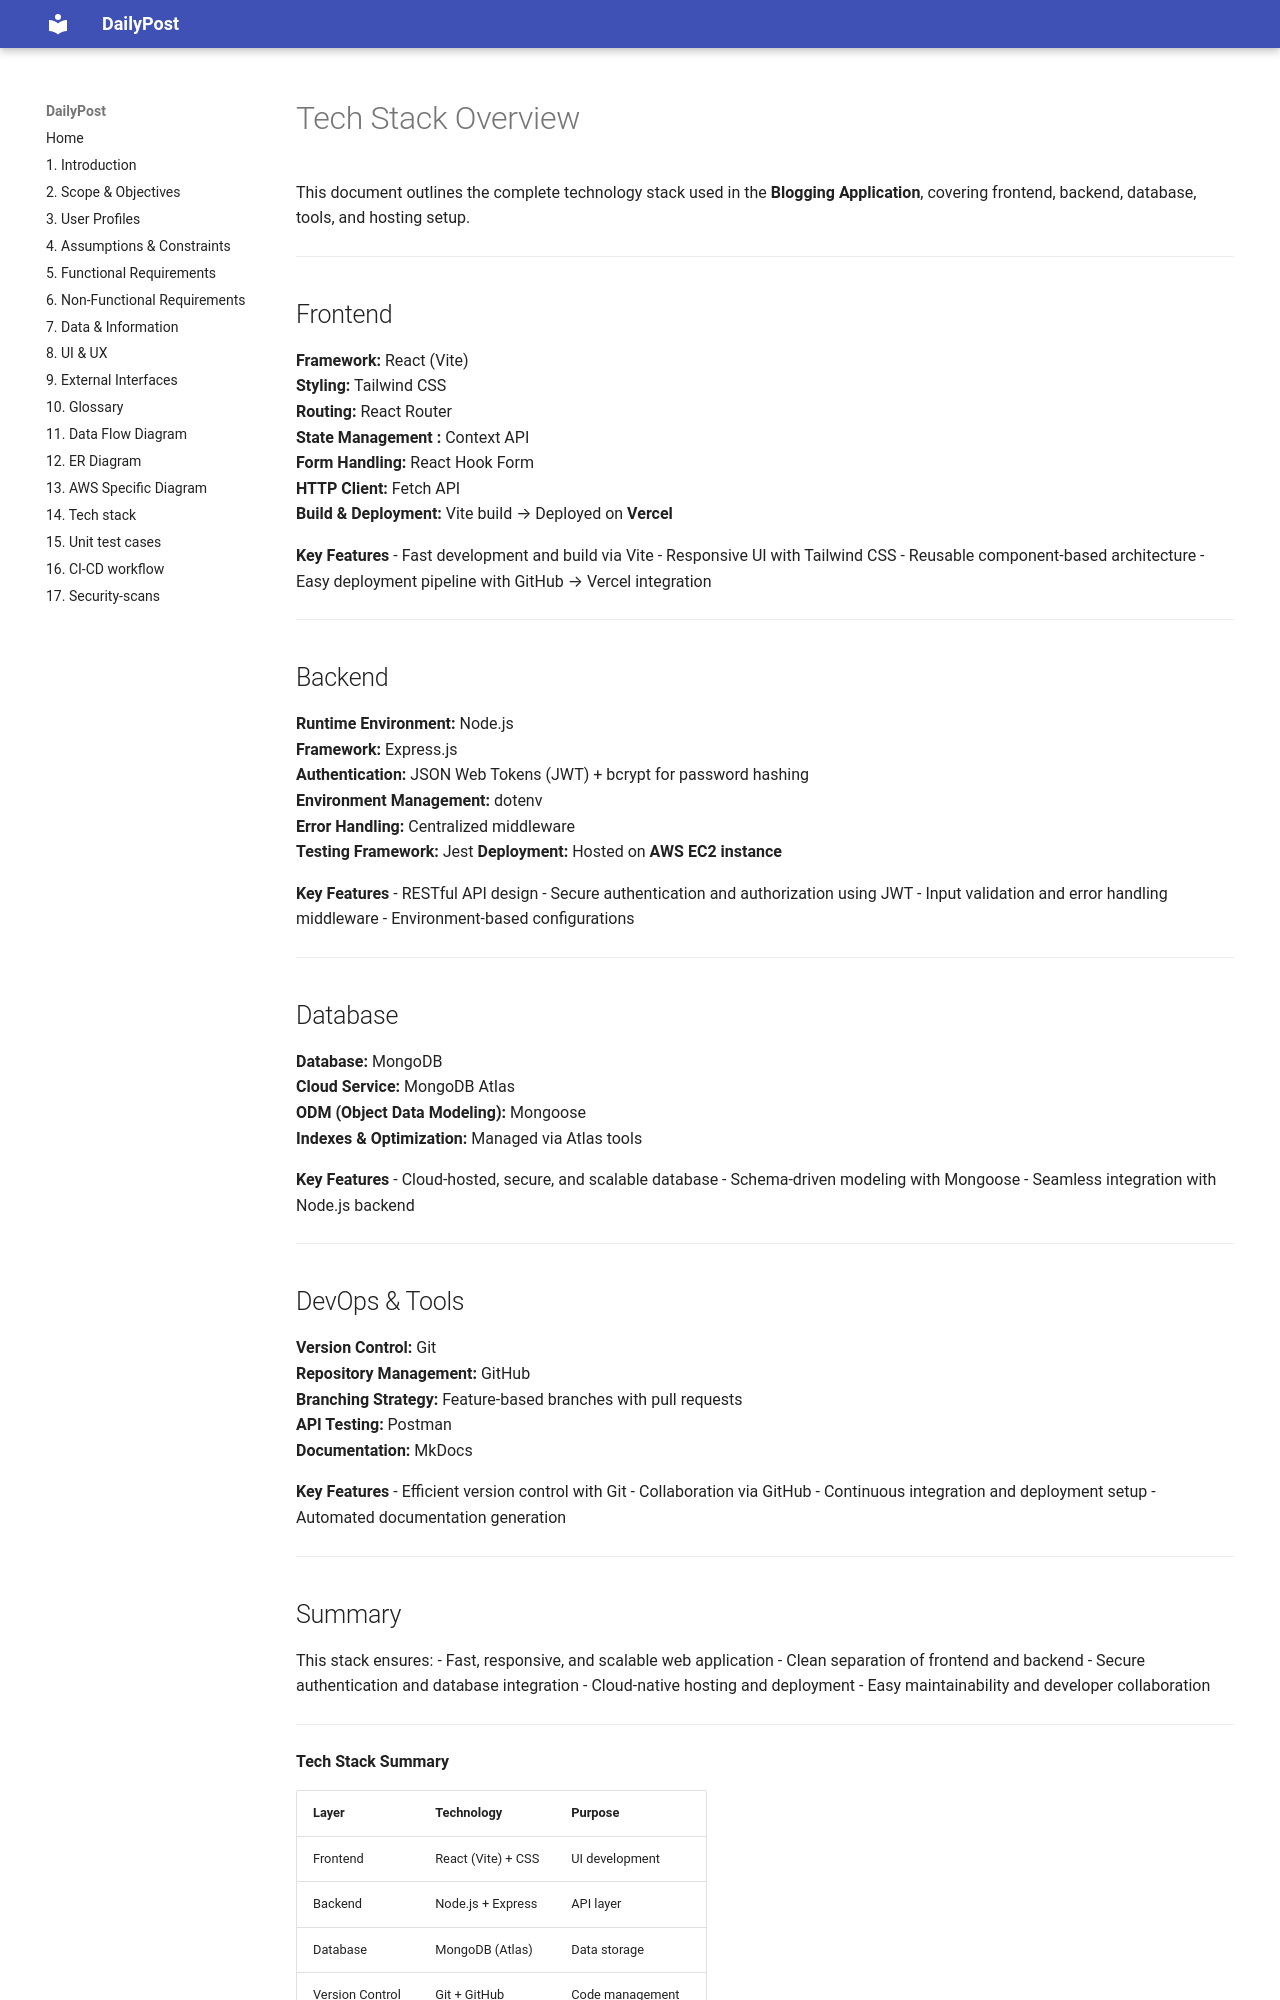

repository: RohitGkmit08/blog-app-project-report · page: 14-tech_stack/index.html · generator: mkdocs

# Tech Stack Overview

This document outlines the complete technology stack used in the **Blogging Application**, covering frontend, backend, database, tools, and hosting setup.

---

## Frontend

**Framework:** React (Vite)  
**Styling:** Tailwind CSS  
**Routing:** React Router  
**State Management :** Context API  
**Form Handling:** React Hook Form  
**HTTP Client:** Fetch API   
**Build & Deployment:** Vite build → Deployed on **Vercel**

**Key Features**
- Fast development and build via Vite
- Responsive UI with Tailwind CSS
- Reusable component-based architecture
- Easy deployment pipeline with GitHub → Vercel integration

---

## Backend

**Runtime Environment:** Node.js  
**Framework:** Express.js  
**Authentication:** JSON Web Tokens (JWT) + bcrypt for password hashing   
**Environment Management:** dotenv  
**Error Handling:** Centralized middleware  
**Testing Framework:** Jest
**Deployment:** Hosted on **AWS EC2 instance**

**Key Features**
- RESTful API design
- Secure authentication and authorization using JWT
- Input validation and error handling middleware
- Environment-based configurations

---

## Database

**Database:** MongoDB  
**Cloud Service:** MongoDB Atlas  
**ODM (Object Data Modeling):** Mongoose  
**Indexes & Optimization:** Managed via Atlas tools  

**Key Features**
- Cloud-hosted, secure, and scalable database
- Schema-driven modeling with Mongoose
- Seamless integration with Node.js backend

---

## DevOps & Tools

**Version Control:** Git  
**Repository Management:** GitHub  
**Branching Strategy:** Feature-based branches with pull requests  
**API Testing:** Postman   
**Documentation:** MkDocs 

**Key Features**
- Efficient version control with Git
- Collaboration via GitHub
- Continuous integration and deployment setup
- Automated documentation generation

---
